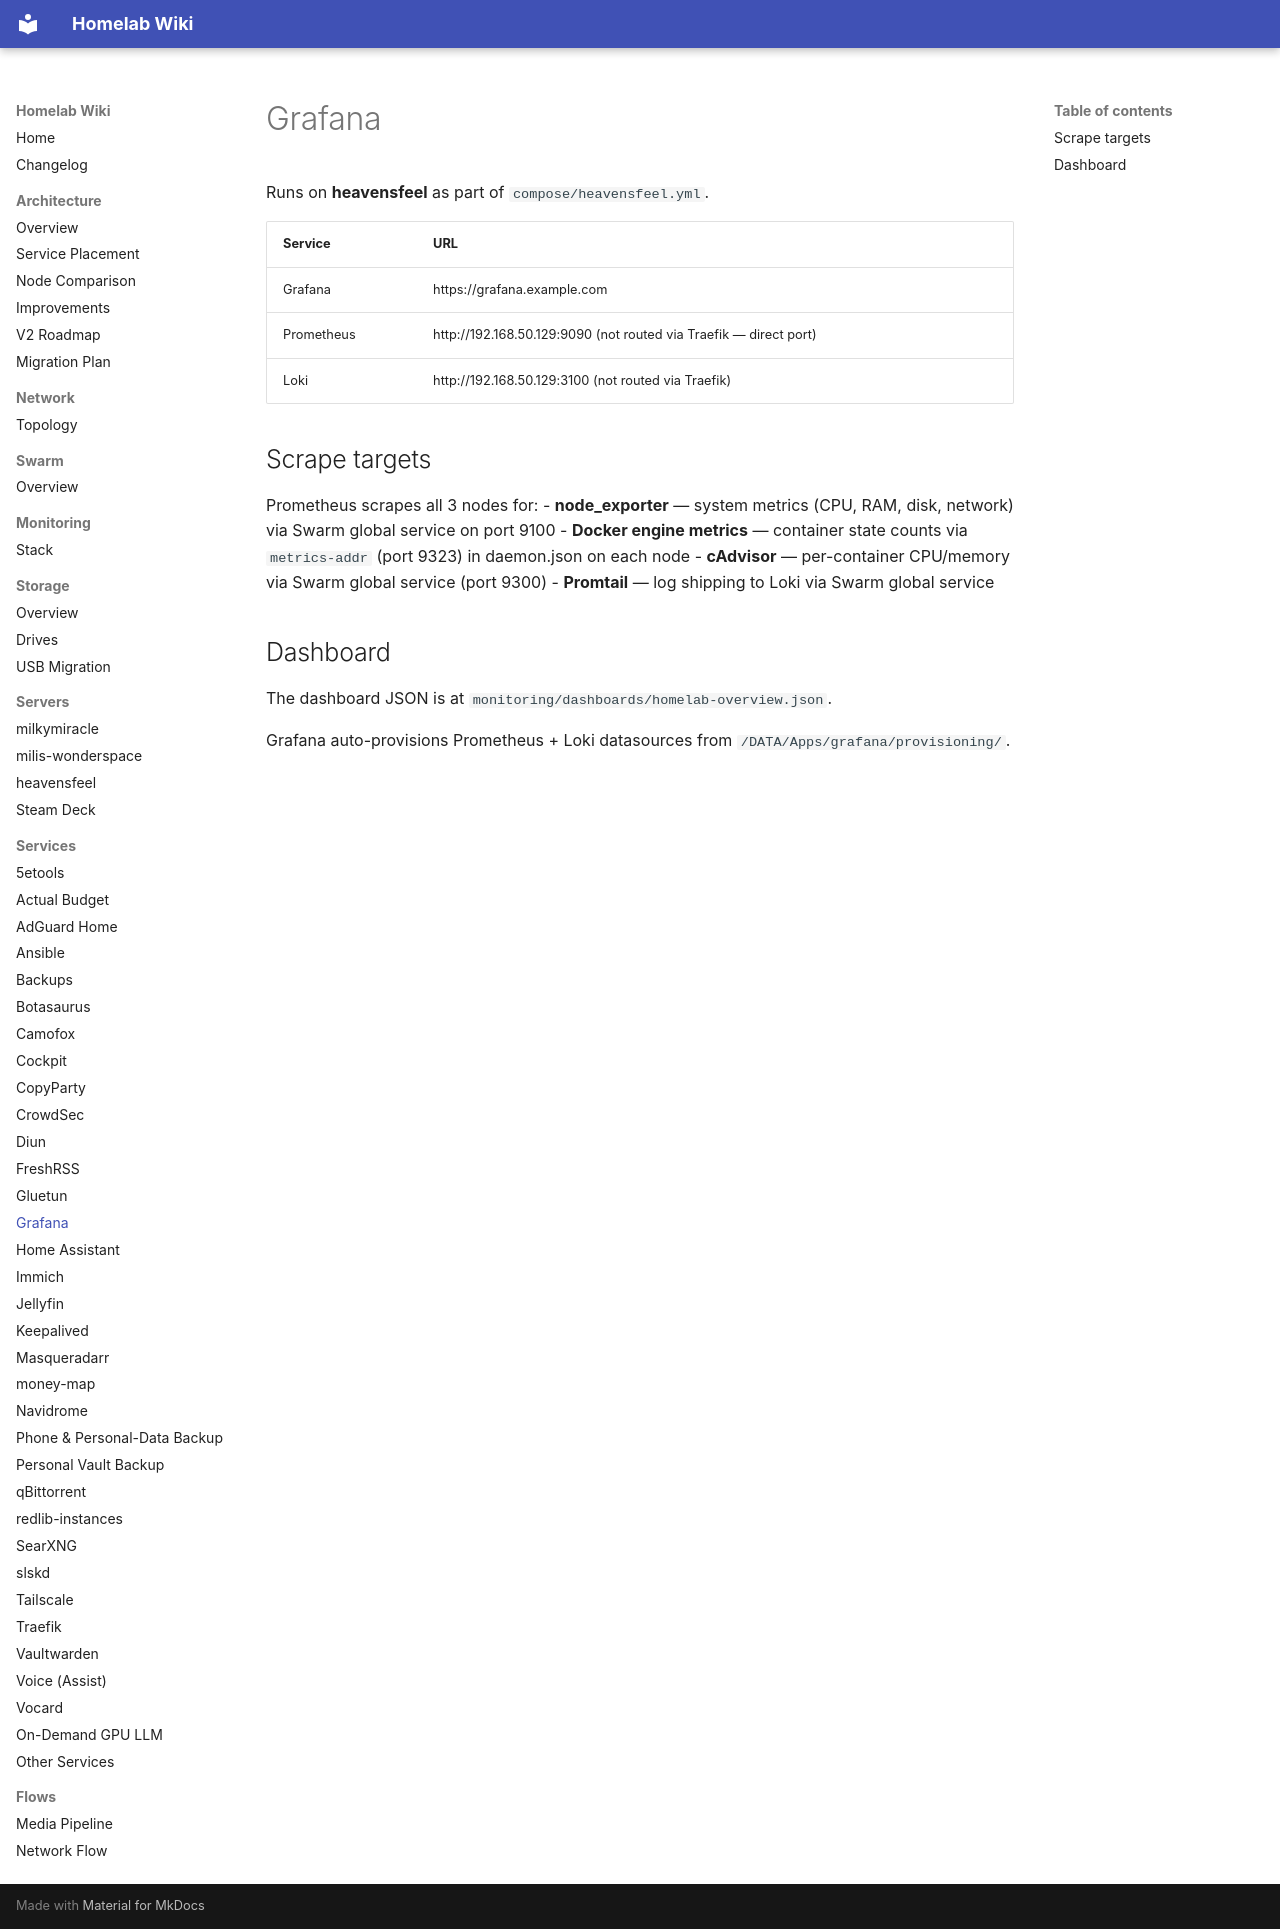

repository: Milisource/homelab-iac · page: services/grafana/index.html · generator: mkdocs

# Grafana

Runs on **heavensfeel** as part of `compose/heavensfeel.yml`.

| Service | URL |
|---------|-----|
| Grafana | https://grafana.example.com |
| Prometheus | http://192.168.50.129:9090 (not routed via Traefik — direct port) |
| Loki | http://192.168.50.129:3100 (not routed via Traefik) |

## Scrape targets

Prometheus scrapes all 3 nodes for:
- **node_exporter** — system metrics (CPU, RAM, disk, network) via Swarm global service on port 9100
- **Docker engine metrics** — container state counts via `metrics-addr` (port 9323) in daemon.json on each node
- **cAdvisor** — per-container CPU/memory via Swarm global service (port 9300)
- **Promtail** — log shipping to Loki via Swarm global service

## Dashboard

The dashboard JSON is at `monitoring/dashboards/homelab-overview.json`.

Grafana auto-provisions Prometheus + Loki datasources from `/DATA/Apps/grafana/provisioning/`.
